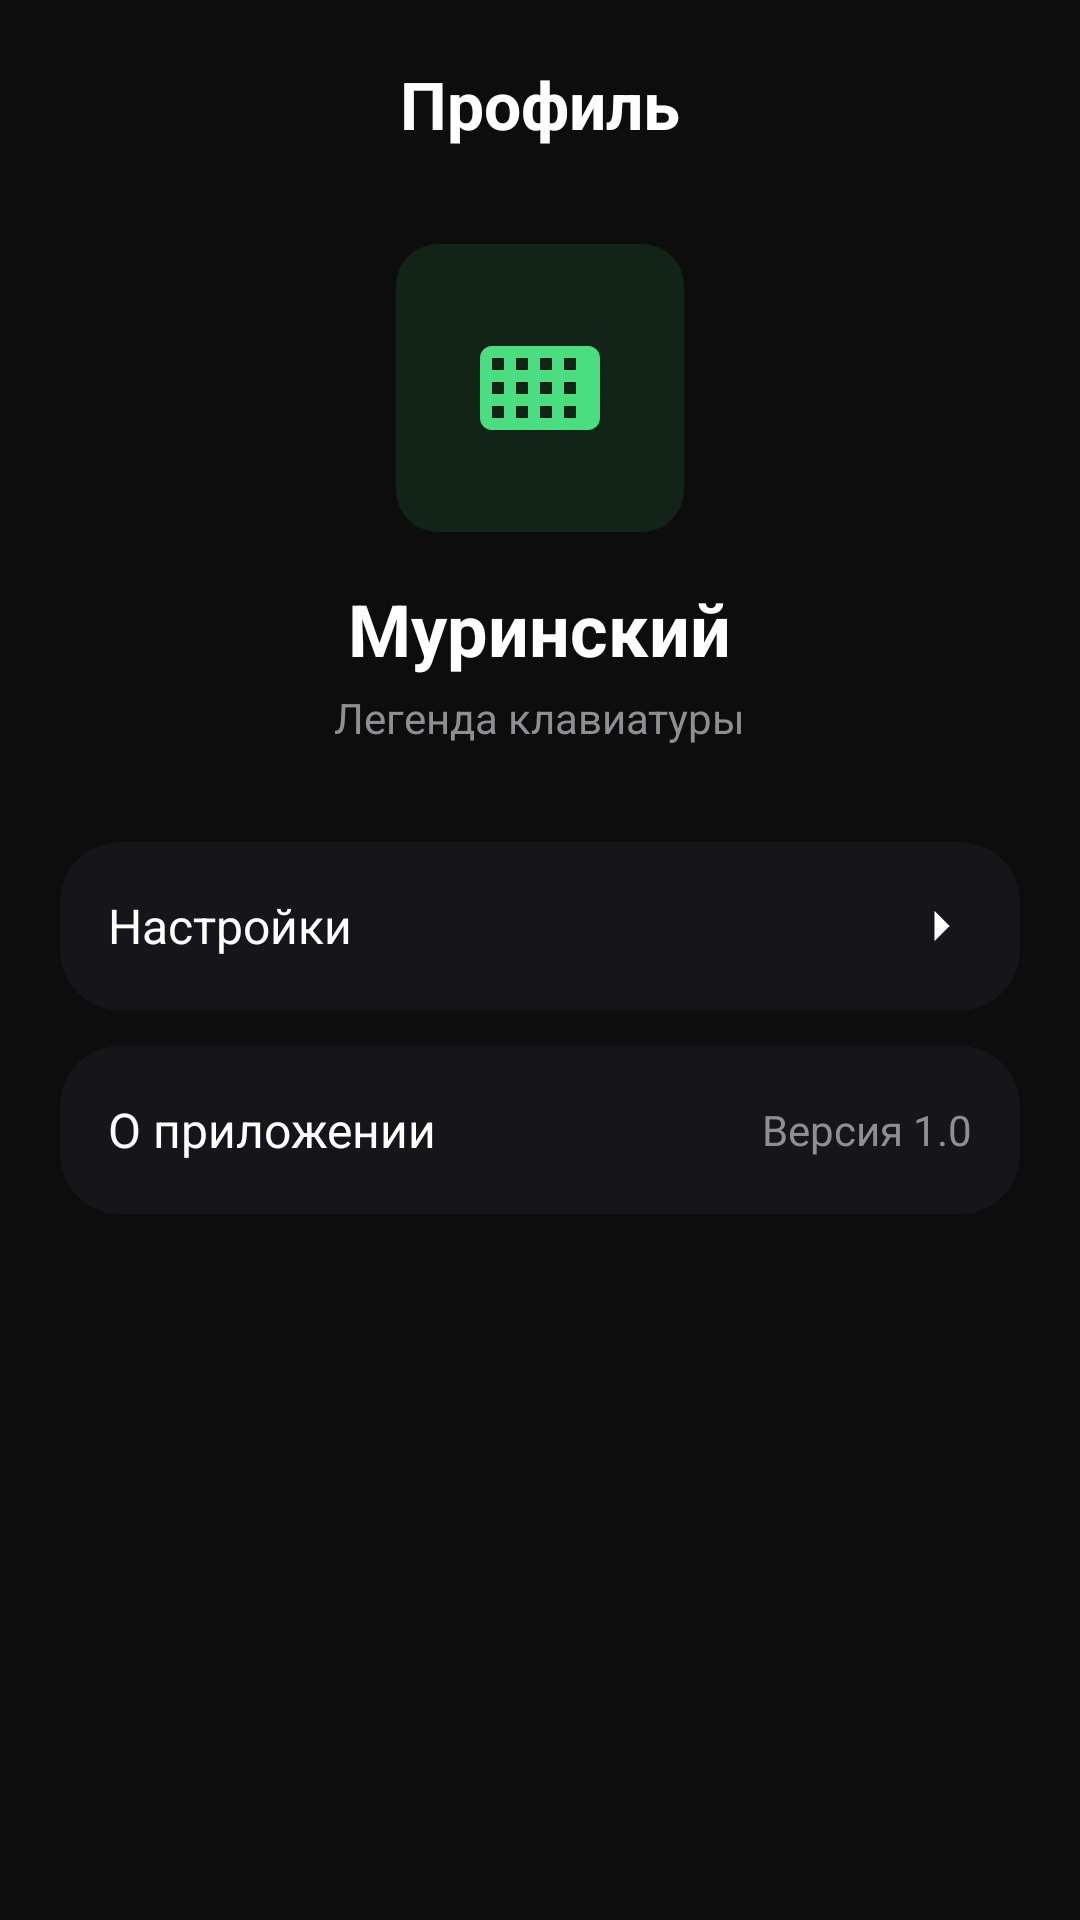

Reconstruct the res/layout file that produces this screen, plus the resources it refers to.
<!-- AndroidManifest.xml: application theme Theme.Murinsky -->
<!-- res/layout/fragment_profile.xml -->
<?xml version="1.0" encoding="utf-8"?>
<ScrollView xmlns:android="http://schemas.android.com/apk/res/android"
    android:layout_width="match_parent"
    android:layout_height="match_parent"
    android:background="@color/bg_dark"
    android:fillViewport="true">

    <LinearLayout
        android:layout_width="match_parent"
        android:layout_height="wrap_content"
        android:orientation="vertical"
        android:padding="20dp">

        <LinearLayout
            android:layout_width="match_parent"
            android:layout_height="wrap_content"
            android:gravity="center_vertical">

            <ImageView
                android:layout_width="24dp"
                android:layout_height="24dp"
                android:src="@drawable/ic_back"
                android:contentDescription="back" />

            <TextView
                android:layout_width="0dp"
                android:layout_height="wrap_content"
                android:layout_weight="1"
                android:gravity="center"
                android:text="@string/profile_title"
                android:textColor="@color/text_primary"
                android:textSize="22sp"
                android:textStyle="bold" />

            <Space android:layout_width="24dp" android:layout_height="24dp" />
        </LinearLayout>

        <ImageView
            android:layout_width="96dp"
            android:layout_height="96dp"
            android:layout_marginTop="32dp"
            android:layout_gravity="center_horizontal"
            android:src="@drawable/ic_launcher_foreground"
            android:background="@drawable/bg_icon_green"
            android:padding="12dp" />

        <TextView
            android:layout_width="wrap_content"
            android:layout_height="wrap_content"
            android:layout_marginTop="16dp"
            android:layout_gravity="center_horizontal"
            android:text="@string/profile_name"
            android:textColor="@color/text_primary"
            android:textSize="24sp"
            android:textStyle="bold" />

        <TextView
            android:layout_width="wrap_content"
            android:layout_height="wrap_content"
            android:layout_marginTop="4dp"
            android:layout_gravity="center_horizontal"
            android:text="@string/profile_sub"
            android:textColor="@color/text_secondary"
            android:textSize="14sp" />

        <LinearLayout
            android:layout_width="match_parent"
            android:layout_height="wrap_content"
            android:layout_marginTop="32dp"
            android:orientation="vertical">

            <LinearLayout
                android:layout_width="match_parent"
                android:layout_height="56dp"
                android:orientation="horizontal"
                android:gravity="center_vertical"
                android:padding="16dp"
                android:background="@drawable/bg_card">

                <TextView
                    android:layout_width="0dp"
                    android:layout_height="wrap_content"
                    android:layout_weight="1"
                    android:text="@string/profile_settings"
                    android:textColor="@color/text_primary"
                    android:textSize="16sp" />

                <ImageView
                    android:layout_width="20dp"
                    android:layout_height="20dp"
                    android:src="@drawable/ic_chevron"
                    android:contentDescription="open" />
            </LinearLayout>

            <LinearLayout
                android:layout_width="match_parent"
                android:layout_height="56dp"
                android:layout_marginTop="12dp"
                android:orientation="horizontal"
                android:gravity="center_vertical"
                android:padding="16dp"
                android:background="@drawable/bg_card">

                <TextView
                    android:layout_width="0dp"
                    android:layout_height="wrap_content"
                    android:layout_weight="1"
                    android:text="@string/profile_about"
                    android:textColor="@color/text_primary"
                    android:textSize="16sp" />

                <TextView
                    android:layout_width="wrap_content"
                    android:layout_height="wrap_content"
                    android:text="@string/profile_version"
                    android:textColor="@color/text_secondary"
                    android:textSize="14sp" />
            </LinearLayout>
        </LinearLayout>

    </LinearLayout>
</ScrollView>
<!-- resources referenced by this layout -->
<resources>
  <color name="bg_dark">#0D0D0E</color>
  <color name="text_primary">#FFFFFF</color>
  <color name="text_secondary">#8E8E93</color>
  <!-- drawable bg_card (drawable) -->
  <?xml version="1.0" encoding="utf-8"?>
  <shape xmlns:android="http://schemas.android.com/apk/res/android" android:shape="rectangle">
      <solid android:color="@color/card_dark" />
      <corners android:radius="20dp" />
  </shape>
  <!-- drawable bg_icon_green (drawable) -->
  <?xml version="1.0" encoding="utf-8"?>
  <shape xmlns:android="http://schemas.android.com/apk/res/android" android:shape="rectangle">
      <solid android:color="@color/green_tint" />
      <corners android:radius="14dp" />
  </shape>
  <!-- drawable ic_chevron (drawable) -->
  <vector xmlns:android="http://schemas.android.com/apk/res/android"
      android:width="24dp"
      android:height="24dp"
      android:viewportWidth="24"
      android:viewportHeight="24">
      <path
          android:fillColor="#FFFFFF"
          android:pathData="M9,6 L15,12 L9,18 L9,6 Z" />
  </vector>
  <!-- drawable ic_launcher_foreground (drawable) -->
  <vector xmlns:android="http://schemas.android.com/apk/res/android"
      android:width="108dp"
      android:height="108dp"
      android:viewportWidth="108"
      android:viewportHeight="108">
  
      
      <group
          android:scaleX="3"
          android:scaleY="3"
          android:translateX="18"
          android:translateY="18">
          <path
              android:fillColor="#4ADE80"
              android:fillType="evenOdd"
              android:pathData="M20,5L4,5c-1.1,0 -2,0.9 -2,2v10c0,1.1 0.9,2 2,2h16c1.1,0 2,-0.9 2,-2L22,7c0,-1.1 -0.9,-2 -2,-2zM6,17L4,17v-2h2v2zM6,13L4,13v-2h2v2zM6,9L4,9L4,7h2v2zM10,17L8,17v-2h2v2zM10,13L8,13v-2h2v2zM10,9L8,9L8,7h2v2zM14,17h-2v-2h2v2zM14,13h-2v-2h2v2zM14,9h-2L12,7h2v2zM18,17h-2v-2h2v2zM18,13h-2v-2h2v2zM18,9h-2L16,7h2v2z" />
      </group>
  </vector>
  <string name="profile_about">О приложении</string>
  <string name="profile_name">Муринский</string>
  <string name="profile_settings">Настройки</string>
  <string name="profile_sub">Легенда клавиатуры</string>
  <string name="profile_title">Профиль</string>
  <string name="profile_version">Версия 1.0</string>
  <style name="Theme.Murinsky" parent="Theme.MaterialComponents.NoActionBar">
          <item name="colorPrimary">@color/primary_green</item>
          <item name="colorPrimaryVariant">@color/primary_green_bright</item>
          <item name="colorOnPrimary">#FFFFFF</item>
          <item name="android:windowBackground">@color/bg_dark</item>
          <item name="android:statusBarColor">@color/bg_dark</item>
          <item name="android:navigationBarColor">@color/bg_dark</item>
          <item name="android:windowLightStatusBar">false</item>
      </style>
  <color name="card_dark">#16161A</color>
  <color name="green_tint">#122417</color>
  <color name="primary_green">#2E7D32</color>
  <color name="primary_green_bright">#22C55E</color>
</resources>
